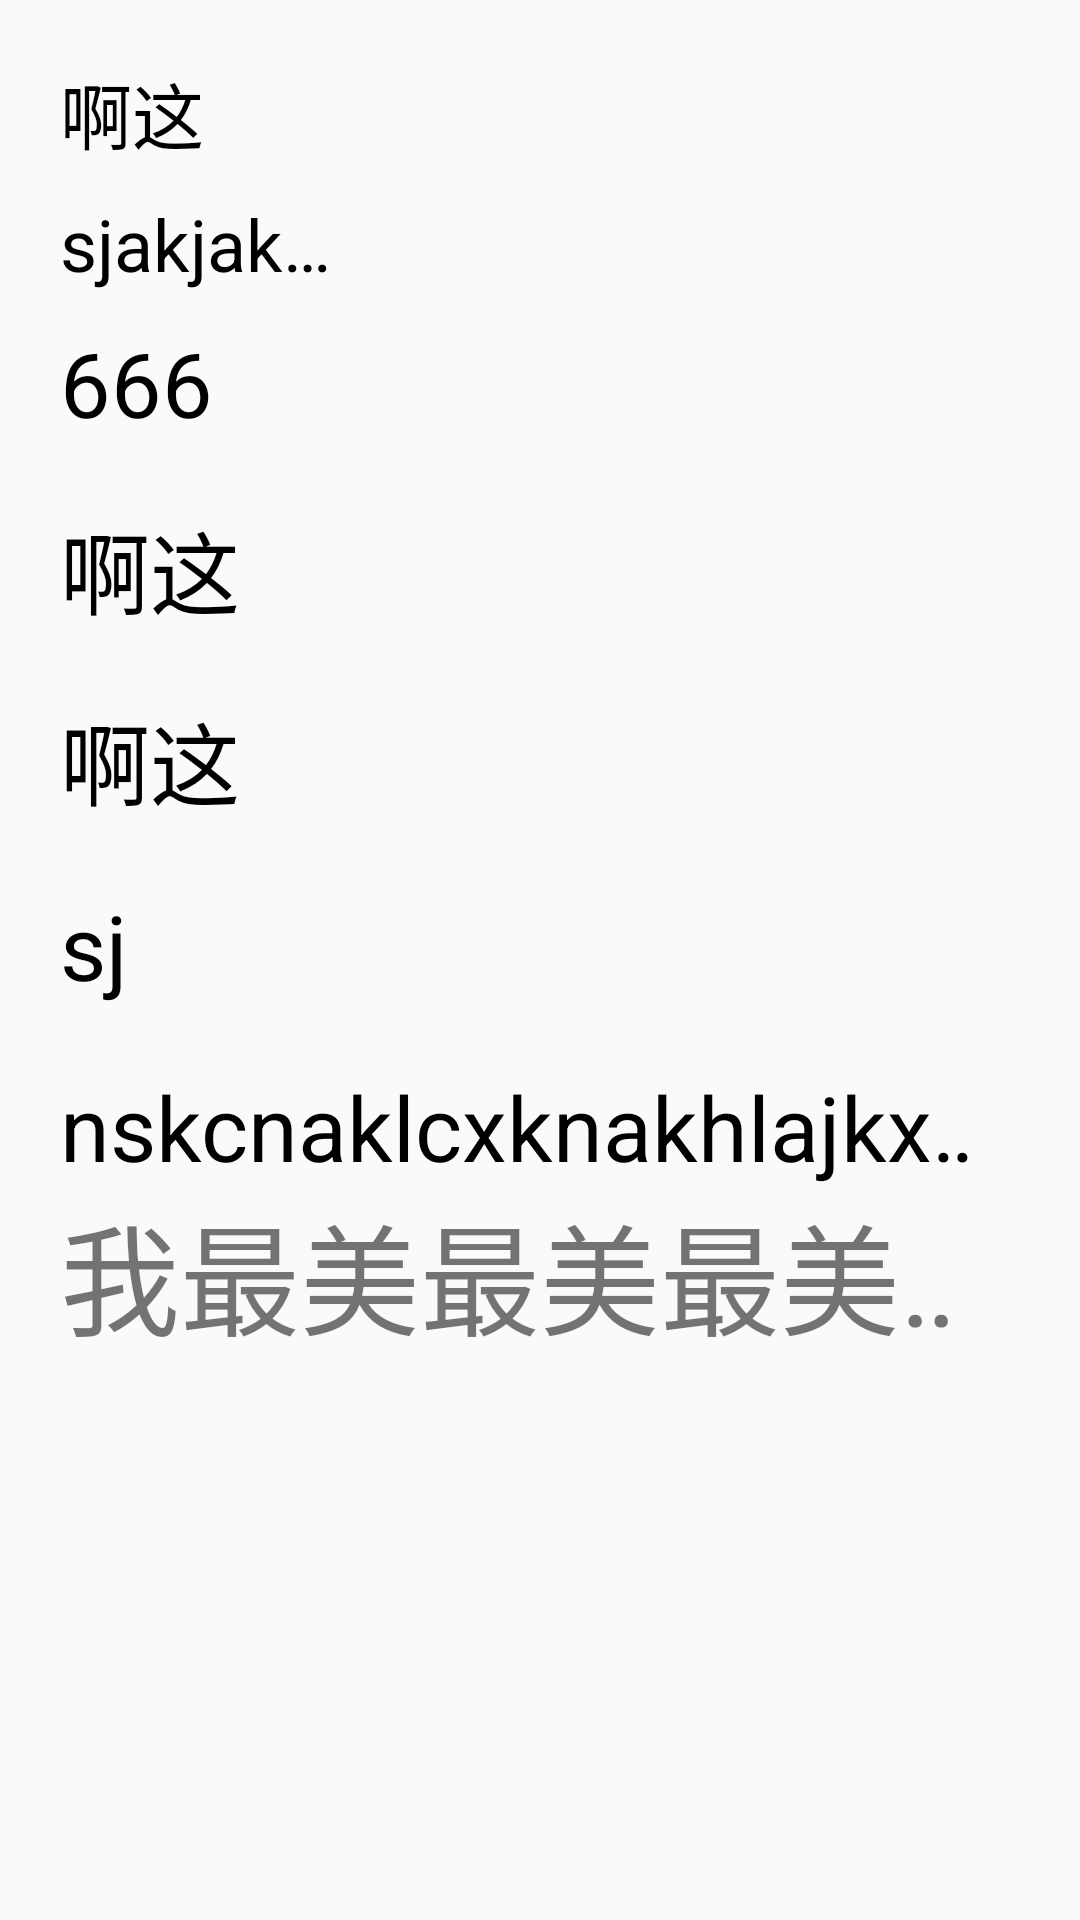

Reconstruct the res/layout file that produces this screen, plus the resources it refers to.
<!-- AndroidManifest.xml: application theme Theme.HelloWorld -->
<!-- res/layout/activity_text_view.xml -->
<?xml version="1.0" encoding="utf-8"?>
<LinearLayout xmlns:android="http://schemas.android.com/apk/res/android"
    xmlns:app="http://schemas.android.com/apk/res-auto"
    xmlns:tools="http://schemas.android.com/tools"
    android:layout_width="match_parent"
    android:layout_height="match_parent"
    tools:context="test.TextViewActivity"
    android:orientation="vertical"
    android:padding="20dp">
    <TextView
        android:id="@+id/tv_1"
        android:layout_width="wrap_content"
        android:layout_height="wrap_content"
        android:text="@string/tv_text1"
        android:textColor="@color/black"
        android:textSize="24sp"
        ></TextView>
    <TextView
        android:id="@+id/tv_2"
        android:layout_width="100dp"
        android:layout_height="wrap_content"
        android:text="sjakjakhdknxkkax"
        android:maxLines="1"
        android:ellipsize="end"
        android:textColor="@color/black"
        android:layout_marginTop="10dp"
        android:textSize="24sp"
        ></TextView>
    <TextView
        android:id="@+id/tv_3"
        android:layout_width="wrap_content"
        android:layout_height="wrap_content"
        android:text="666"
        android:textSize="30sp"
        android:layout_marginTop="10dp"
        android:textColor="@color/black"
        android:drawableRight="@drawable/ic_launcher_background"
        android:drawablePadding="5dp"></TextView>
    <TextView
        android:id="@+id/tv_4"
        android:layout_width="wrap_content"
        android:layout_height="wrap_content"
        android:text="@string/tv_text1"
        android:textColor="@color/black"

        android:textSize="30sp"
        android:paddingTop="20dp"
        ></TextView>

    <TextView
        android:id="@+id/tv_5"
        android:layout_width="wrap_content"
        android:layout_height="wrap_content"
        android:text="@string/tv_text1"
        android:textColor="@color/black"

        android:textSize="30sp"
        android:paddingTop="20dp"
        ></TextView>
    <TextView
        android:id="@+id/tv_6"
        android:layout_width="wrap_content"
        android:layout_height="wrap_content"
        android:text="sj"
        android:textColor="@color/black"

        android:textSize="30sp"
        android:paddingTop="20dp"
        ></TextView>
    <TextView
        android:layout_width="wrap_content"
        android:layout_height="wrap_content"
        android:id="@+id/tv_7"
        android:text="nskcnaklcxknakhlajkxcasmkxnkalkcxnkjhljljljljljlljlj"
        android:textSize="30sp"
        android:paddingTop="20dp"
        android:textColor="@color/black"
        android:singleLine="true"
        android:ellipsize="marquee"
        android:marqueeRepeatLimit="marquee_forever"
        android:focusable="true"
        android:focusableInTouchMode="true"
        ></TextView>
    <TextView
        android:layout_width="wrap_content"
        android:layout_height="wrap_content"
        android:text="我最美最美最美最美哈哈哈我是天下第一美丽的"
        android:textSize="40dp"
        android:singleLine="true"
        android:ellipsize="marquee"
        android:marqueeRepeatLimit="marquee_forever"
        android:focusable="true"
        android:focusableInTouchMode="true"
        />
</LinearLayout>
<!-- resources referenced by this layout -->
<resources>
  <string name="tv_text1">啊这</string>
  <style name="Theme.HelloWorld" parent="Theme.MaterialComponents.DayNight.DarkActionBar.Bridge">
          
          <item name="colorPrimary">@color/purple_500</item>
          <item name="colorPrimaryVariant">@color/purple_700</item>
          <item name="colorOnPrimary">@color/white</item>
  
          
          <item name="colorSecondary">@color/teal_200</item>
          <item name="colorSecondaryVariant">@color/teal_700</item>
          <item name="colorOnSecondary">@color/black</item>
          
          <item name="android:statusBarColor">?attr/colorPrimaryVariant</item>
          
      </style>
  <!-- not gathered from this repository: default colours our renderer supplied (Android Studio template values) -->
  <color name="purple_500">#FF6200EE</color>
  <color name="purple_700">#FF3700B3</color>
  <color name="teal_200">#FF03DAC5</color>
  <color name="teal_700">#FF018786</color>
  <color name="black">#FF000000</color>
  <color name="white">#FFFFFFFF</color>
</resources>
